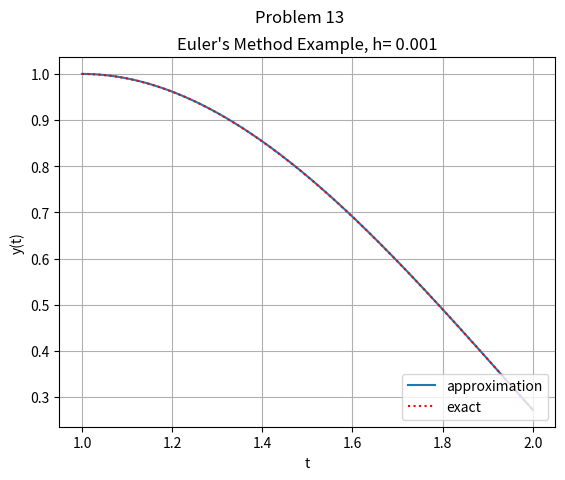

Here is the Python script that generated this plot:
'''
 Euler’s Method
====================================================================
Author: Avijit Maity
====================================================================
This Program solves the given initial  value problem using
 with Euler’s Method
'''

import numpy as np
import matplotlib.pyplot as plt
from scipy.integrate import odeint


# The ordinary differential equation
def f(t,y,z):
    return z

def g(t,y,z):
    return 2*(z/t) - 2*(y/t**2)+ t*np.log(t)

# Define the initial values and mesh
# limits: 1.0 <= t <= 2.0
a=1
b=2
h= 0.001 # determine step-size
t = np.arange( a, b+h, h ) # create mesh
N = int((b-a)/h)
y = np.zeros((N+1,)) # initialize y
z = np.zeros((N+1,)) # initialize z

t[0]=1
y[0]=1 # initial value of y
z[0]=0 # initial value of dy/dt

for i in range(1,N+1): # apply Euler's method
    y[i] = y[i-1] + h * f( t[i-1], y[i-1], z[i-1])
    z[i] = z[i - 1] + h * g(t[i - 1], y[i - 1], z[i - 1])


# The exact solution for this initial value
def exact( t ):
      return (7/4)*t + (t**3 * np.log(t))/2 - (3/4)*t**3


# Plot the Euler solution
from matplotlib.pyplot import *
plot( t, y, label='approximation' )
plot( t, exact(t),':', color='red', label='exact' )
title( "Euler's Method Example, h= 0.001" )
suptitle("Problem 13")
xlabel('t')
ylabel('y(t)')
legend(loc=4)
grid()
show()